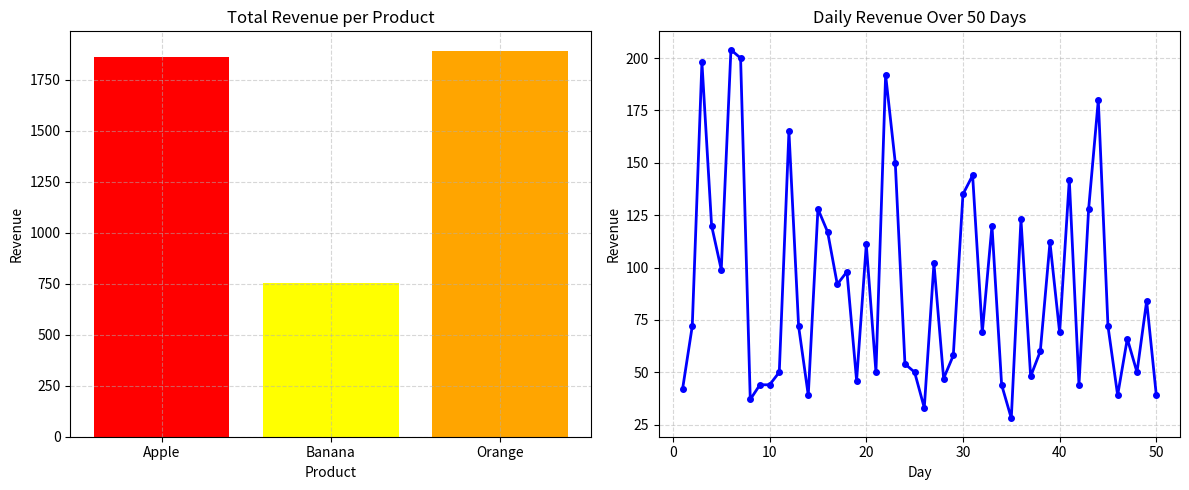

Generate this figure with matplotlib:
import matplotlib.pyplot as plt
import pandas as pd
import numpy

numpy.random.seed(32)
n = 50

days = numpy.arange(1, n + 1)
fruits = numpy.random.choice(["Apple", "Banana", "Orange"], n)
units_sold = numpy.clip(numpy.random.normal(50, 15, n), 1, 100).astype(int)

price_map = {"Apple": 3, "Banana": 1, "Orange": 2}
price_per_unit = numpy.array([price_map[f] for f in fruits])

df = pd.DataFrame({
    "Day": days,
    "Product": fruits,
    "UnitsSold": units_sold,
    "PricePerUnit": price_per_unit
})

df["revenue"] = df[["UnitsSold", "PricePerUnit"]].product(axis=1)
df["high_sales"] = df["UnitsSold"] > 70

missing_indices = numpy.random.choice(df.index, size=5, replace=False)
df.loc[missing_indices, "UnitsSold"] = numpy.nan

df["UnitsSold"] = df["UnitsSold"].fillna(df["UnitsSold"].mean())


fig, (ax1, ax2) = plt.subplots(1, 2, figsize=(12, 5))

# Bar chart - total revenue per product
total_revenue = df.groupby("Product")["revenue"].sum()
ax1.bar(total_revenue.index, total_revenue.values, color=["red", "yellow", "orange"])
ax1.set_title("Total Revenue per Product")
ax1.set_xlabel("Product")
ax1.set_ylabel("Revenue")
ax1.grid(True, linestyle="--", alpha=0.5)

# Line chart - daily revenue
ax2.plot(df["Day"], df["revenue"], color="blue", linewidth=2, marker="o", markersize=4)
ax2.set_title("Daily Revenue Over 50 Days")
ax2.set_xlabel("Day")
ax2.set_ylabel("Revenue")
ax2.grid(True, linestyle="--", alpha=0.5)

plt.tight_layout()
plt.show()
